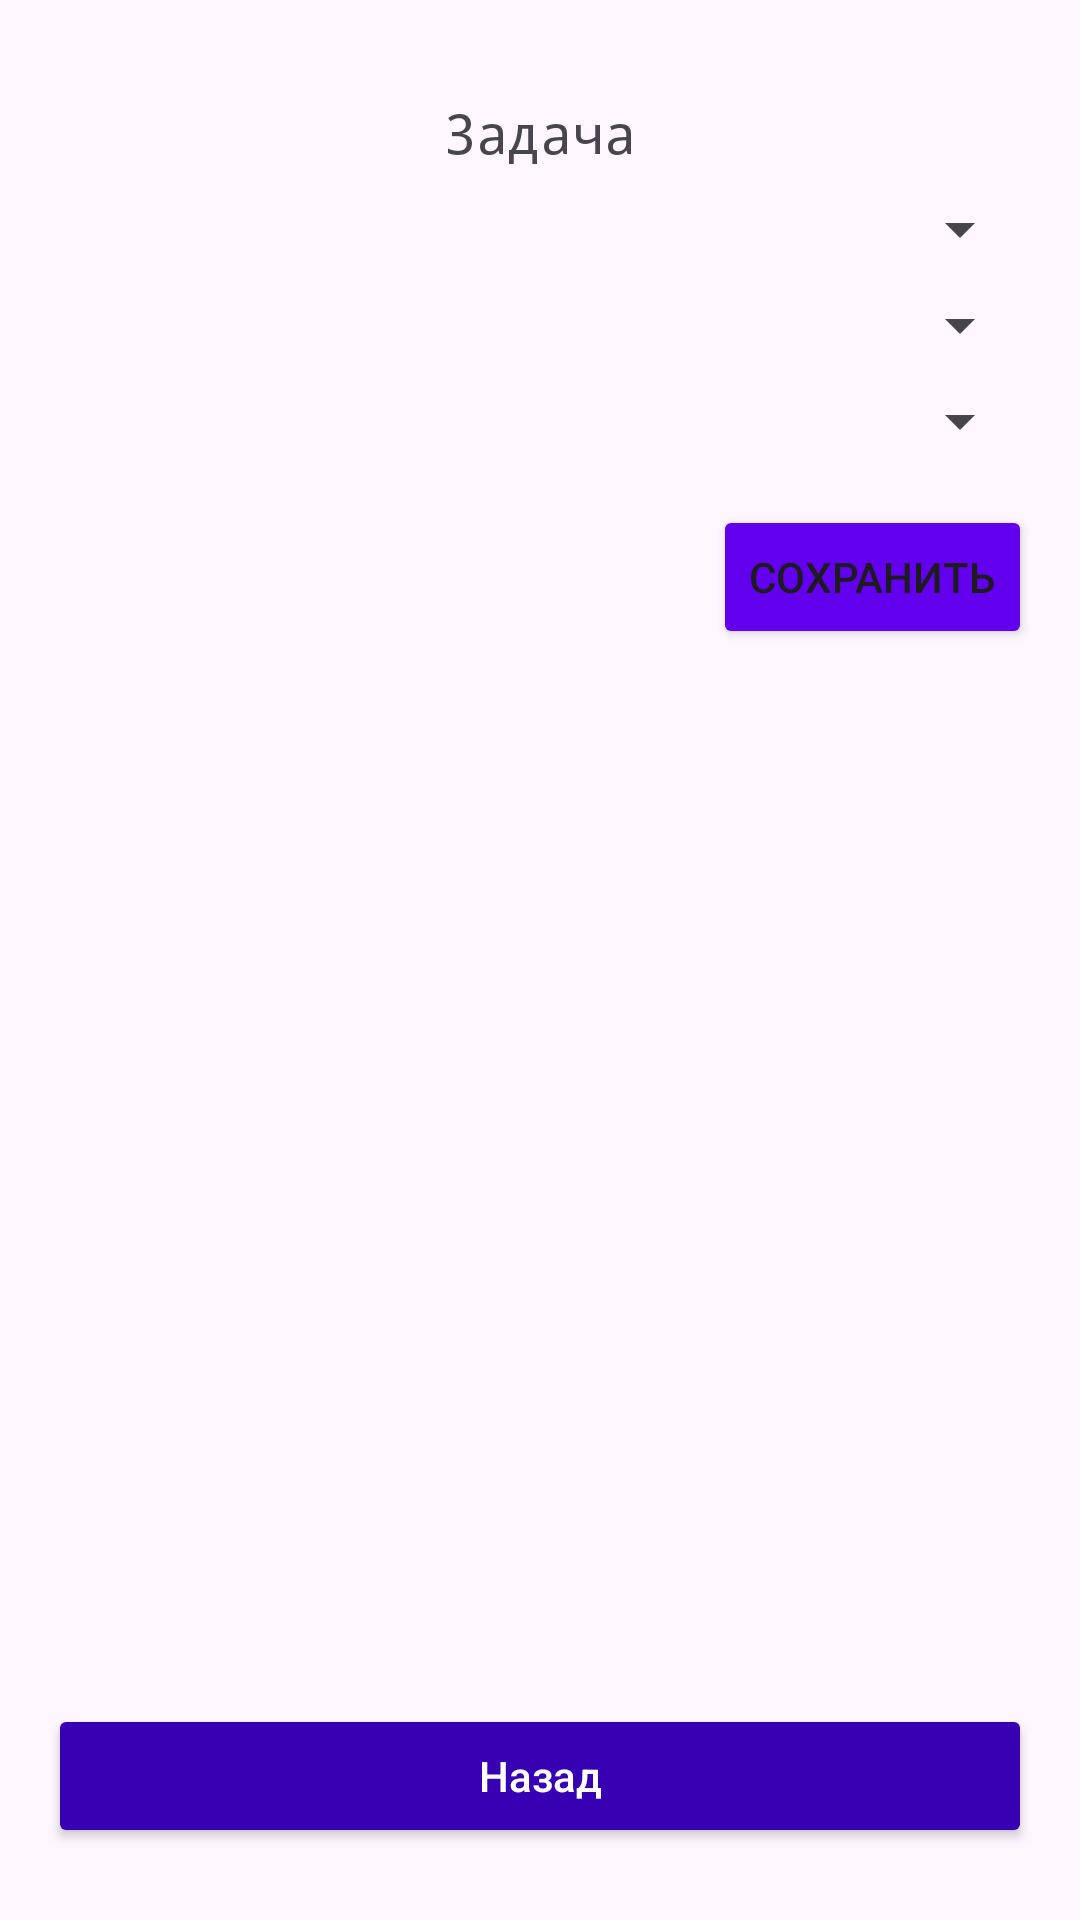

Android layout source for this screen:
<!-- AndroidManifest.xml: activity theme Theme.Android_course_T_bankTheme -->
<!-- res/layout/activity_detail.xml -->
<androidx.constraintlayout.widget.ConstraintLayout
    xmlns:android="http://schemas.android.com/apk/res/android"
    xmlns:app="http://schemas.android.com/apk/res-auto"
    android:layout_width="match_parent"
    android:layout_height="match_parent"
    android:padding="16dp">

    
    <TextView
        android:id="@+id/titleTextView"
        android:layout_width="0dp"
        android:layout_height="wrap_content"
        android:visibility="visible"
        android:textSize="18sp"
        android:gravity="center"
        android:typeface="monospace"
        android:layout_marginStart="24dp"
        android:layout_marginEnd="24dp"
        android:layout_marginTop="16dp"
        android:layout_marginBottom="16dp"
        android:text="@string/task"
        app:layout_constraintTop_toTopOf="parent"
        app:layout_constraintStart_toStartOf="parent"
        app:layout_constraintEnd_toEndOf="parent" />

    
    <LinearLayout
        android:id="@+id/formContainer"
        android:layout_width="0dp"
        android:layout_height="wrap_content"
        android:orientation="vertical"
        app:layout_constraintTop_toBottomOf="@id/titleTextView"
        app:layout_constraintStart_toStartOf="parent"
        app:layout_constraintEnd_toEndOf="parent" />

    
    <Spinner
        android:id="@+id/spinnerPriority"
        android:layout_width="0dp"
        android:layout_height="wrap_content"
        android:layout_marginTop="8dp"
        app:layout_constraintTop_toBottomOf="@id/formContainer"
        app:layout_constraintStart_toStartOf="parent"
        app:layout_constraintEnd_toEndOf="parent" />

    
    <Spinner
        android:id="@+id/spinnerStatus"
        android:layout_width="0dp"
        android:layout_height="wrap_content"
        android:layout_marginTop="8dp"
        app:layout_constraintTop_toBottomOf="@id/spinnerPriority"
        app:layout_constraintStart_toStartOf="parent"
        app:layout_constraintEnd_toEndOf="parent" />

    
    <Spinner
        android:id="@+id/spinnerCategory"
        android:layout_width="0dp"
        android:layout_height="wrap_content"
        android:layout_marginTop="8dp"
        app:layout_constraintTop_toBottomOf="@id/spinnerStatus"
        app:layout_constraintStart_toStartOf="parent"
        app:layout_constraintEnd_toEndOf="parent" />

    
    <Button
        android:id="@+id/buttonSave"
        android:layout_width="wrap_content"
        android:layout_height="wrap_content"
        android:text="@string/save"
        android:layout_marginTop="16dp"
        android:backgroundTint="@color/purple_500"
        app:layout_constraintTop_toBottomOf="@id/spinnerCategory"
        app:layout_constraintEnd_toEndOf="parent" />

    
    <Button
        android:id="@+id/buttonReturn"
        android:layout_width="0dp"
        android:layout_height="wrap_content"
        android:layout_marginTop="16dp"
        android:layout_marginBottom="8dp"
        android:text="@string/returnStr"
        android:textAllCaps="false"
        android:textColor="@android:color/white"
        android:fontFamily="sans-serif-medium"
        android:backgroundTint="@color/purple_700"
        android:padding="12dp"
        app:layout_constraintBottom_toBottomOf="parent"
        app:layout_constraintStart_toStartOf="parent"
        app:layout_constraintEnd_toEndOf="parent" />

</androidx.constraintlayout.widget.ConstraintLayout>
<!-- resources referenced by this layout -->
<resources>
  <string name="returnStr">Назад</string>
  <string name="save">Сохранить</string>
  <string name="task">Задача</string>
  <style name="Theme.Android_course_T_bankTheme" parent="Theme.Material3.DayNight.NoActionBar">
          
          <item name="colorPrimary">@color/purple_500</item>
          <item name="colorPrimaryVariant">@color/purple_700</item>
          <item name="colorOnPrimary">@color/white</item>
  
          
          <item name="colorSecondary">@color/teal_200</item>
          <item name="colorSecondaryVariant">@color/teal_700</item>
          <item name="colorOnSecondary">@color/black</item>
  
          
          <item name="android:statusBarColor">?attr/colorPrimaryVariant</item>
  
          
          <item name="android:windowLightStatusBar">true</item>
      </style>
  <!-- not gathered from this repository: default colours our renderer supplied (Android Studio template values) -->
  <color name="purple_500">#FF6200EE</color>
  <color name="purple_700">#FF3700B3</color>
  <color name="teal_200">#FF03DAC5</color>
  <color name="teal_700">#FF018786</color>
  <color name="black">#FF000000</color>
  <color name="white">#FFFFFFFF</color>
</resources>
